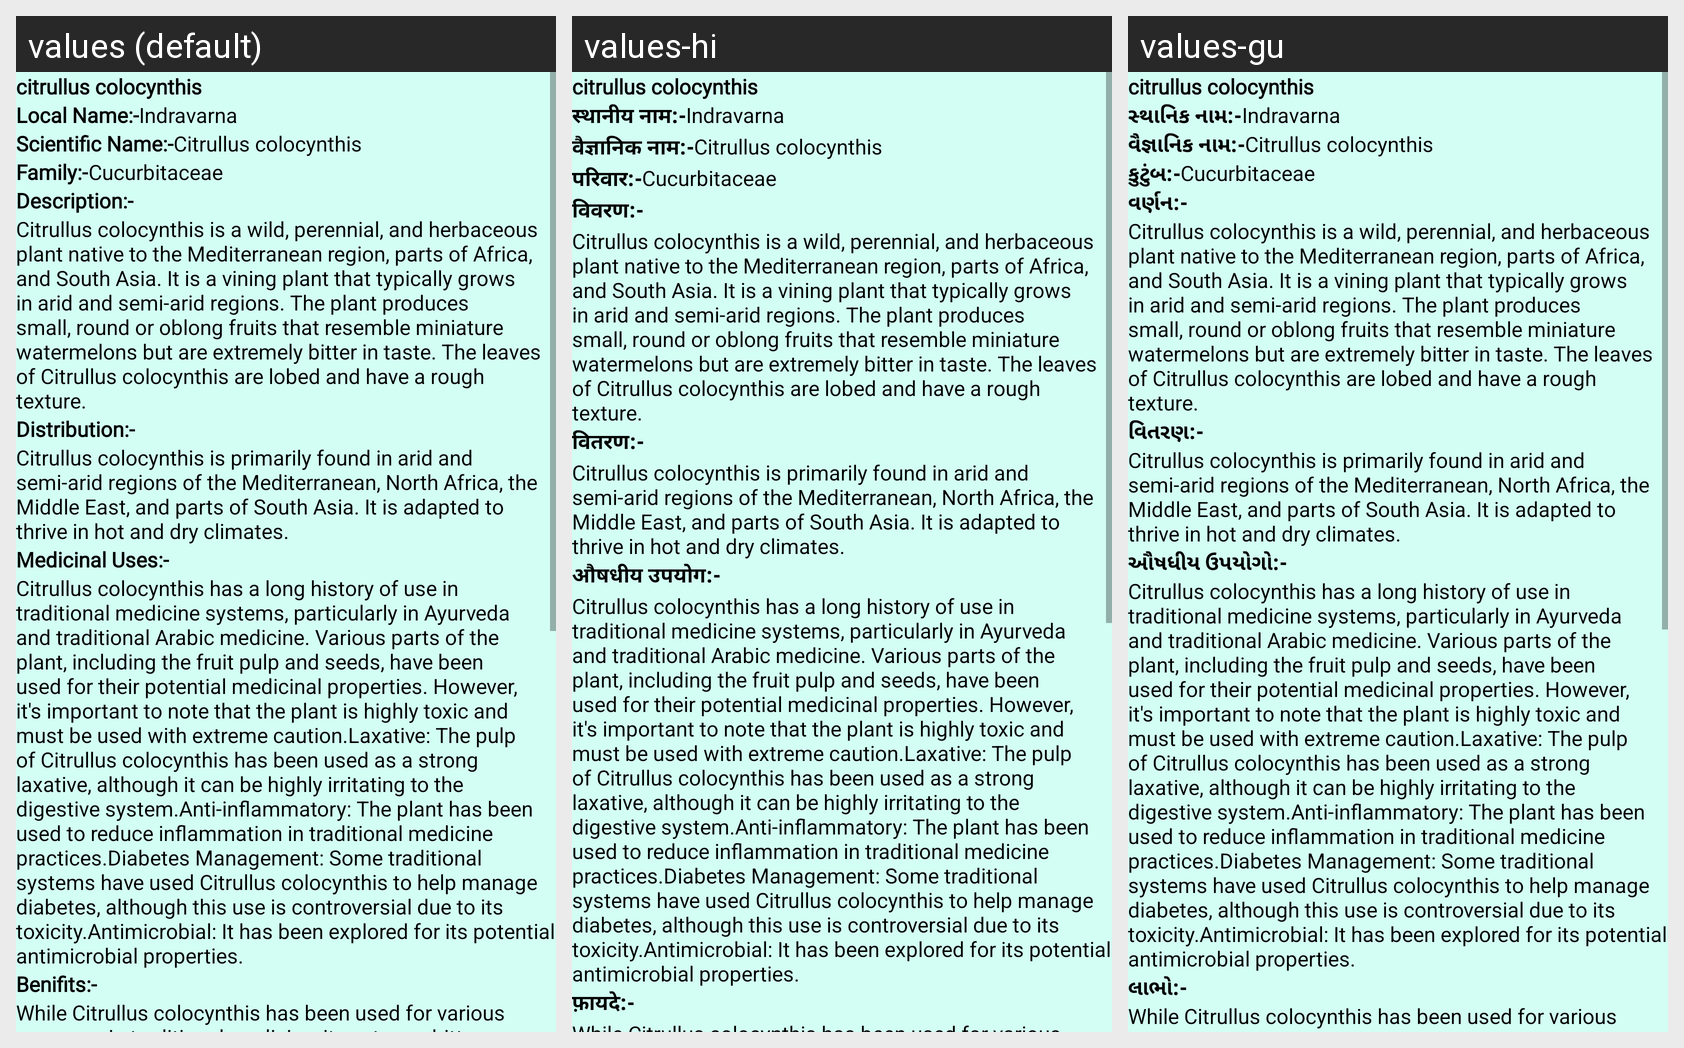

The Android screen above is rendered under several locales of the same app. Produce the string resources it draws, with the default and per-locale values.
Android screen res/layout/activity_plant17.xml rendered under 3 locales, left to right: values (default), values-hi, values-gu. Device: Nexus 5 (rendered at 1080×1920; each locale shown at half size, 540×960, under a caption strip naming it); theme NoActionBar.
Strings drawn on this screen, with the default value and each locale's value (text and hints the layout hard-codes, and strings that could not be matched under every locale, appear in the picture but are not listed):

p17
  values: citrullus colocynthis
  values-hi: citrullus colocynthis  [not translated; the default value is used]
  values-gu: citrullus colocynthis  [not translated; the default value is used]

Local_name
  values: Local Name:-
  values-hi: स्थानीय नाम:-
  values-gu: સ્થાનિક નામ:-

l17
  values: Indravarna
  values-hi: Indravarna  [not translated; the default value is used]
  values-gu: Indravarna  [not translated; the default value is used]

scientific_name
  values: Scientific Name:-
  values-hi: वैज्ञानिक नाम:-
  values-gu: વૈજ્ઞાનિક નામ:-

s17
  values: Citrullus colocynthis
  values-hi: Citrullus colocynthis  [not translated; the default value is used]
  values-gu: Citrullus colocynthis  [not translated; the default value is used]

family
  values: Family:-
  values-hi: परिवार:-
  values-gu: કુટુંબ:-

f17
  values: Cucurbitaceae
  values-hi: Cucurbitaceae  [not translated; the default value is used]
  values-gu: Cucurbitaceae  [not translated; the default value is used]

Description
  values: Description:-
  values-hi: विवरण:-
  values-gu: વર્ણન:-

d17
  values: Citrullus colocynthis is a wild, perennial, and herbaceous plant native to the Mediterranean region, parts of Africa, and South Asia. It is a vining plant that typically grows in arid and semi-arid regions. The plant produces small, round or oblong fruits that resemble miniature watermelons but are extremely bitter in taste. The leaves of Citrullus colocynthis are lobed and have a rough texture.
  values-hi: Citrullus colocynthis is a wild, perennial, and herbaceous plant native to the Mediterranean region, parts of Africa, and South Asia. It is a vining plant that typically grows in arid and semi-arid regions. The plant produces small, round or oblong fruits that resemble miniature watermelons but are extremely bitter in taste. The leaves of Citrullus colocynthis are lobed and have a rough texture.  [not translated; the default value is used]
  values-gu: Citrullus colocynthis is a wild, perennial, and herbaceous plant native to the Mediterranean region, parts of Africa, and South Asia. It is a vining plant that typically grows in arid and semi-arid regions. The plant produces small, round or oblong fruits that resemble miniature watermelons but are extremely bitter in taste. The leaves of Citrullus colocynthis are lobed and have a rough texture.  [not translated; the default value is used]

Distribution
  values: Distribution:-
  values-hi: वितरण:-
  values-gu: વિતરણ:-

dt17
  values: Citrullus colocynthis is primarily found in arid and semi-arid regions of the Mediterranean, North Africa, the Middle East, and parts of South Asia. It is adapted to thrive in hot and dry climates.
  values-hi: Citrullus colocynthis is primarily found in arid and semi-arid regions of the Mediterranean, North Africa, the Middle East, and parts of South Asia. It is adapted to thrive in hot and dry climates.  [not translated; the default value is used]
  values-gu: Citrullus colocynthis is primarily found in arid and semi-arid regions of the Mediterranean, North Africa, the Middle East, and parts of South Asia. It is adapted to thrive in hot and dry climates.  [not translated; the default value is used]

Medicinal_uses
  values: Medicinal Uses:-
  values-hi: औषधीय उपयोग:-
  values-gu: ઔષધીય ઉપયોગો:-

m17
  values: Citrullus colocynthis has a long history of use in traditional medicine systems, particularly in Ayurveda and traditional Arabic medicine. Various parts of the plant, including the fruit pulp and seeds, have been used for their potential medicinal properties. However, it's important to note that the plant is highly toxic and must be used with extreme caution.Laxative: The pulp of Citrullus …[clipped]
  values-hi: Citrullus colocynthis has a long history of use in traditional medicine systems, particularly in Ayurveda and traditional Arabic medicine. Various parts of the plant, including the fruit pulp and seeds, have been used for their potential medicinal properties. However, it's important to note that the plant is highly toxic and must be used with extreme caution.Laxative: The pulp of Citrullus …[clipped]  [not translated; the default value is used]
  values-gu: Citrullus colocynthis has a long history of use in traditional medicine systems, particularly in Ayurveda and traditional Arabic medicine. Various parts of the plant, including the fruit pulp and seeds, have been used for their potential medicinal properties. However, it's important to note that the plant is highly toxic and must be used with extreme caution.Laxative: The pulp of Citrullus …[clipped]  [not translated; the default value is used]

Benifits
  values: Benifits:-
  values-hi: फ़ायदे:-
  values-gu: લાભો:-
